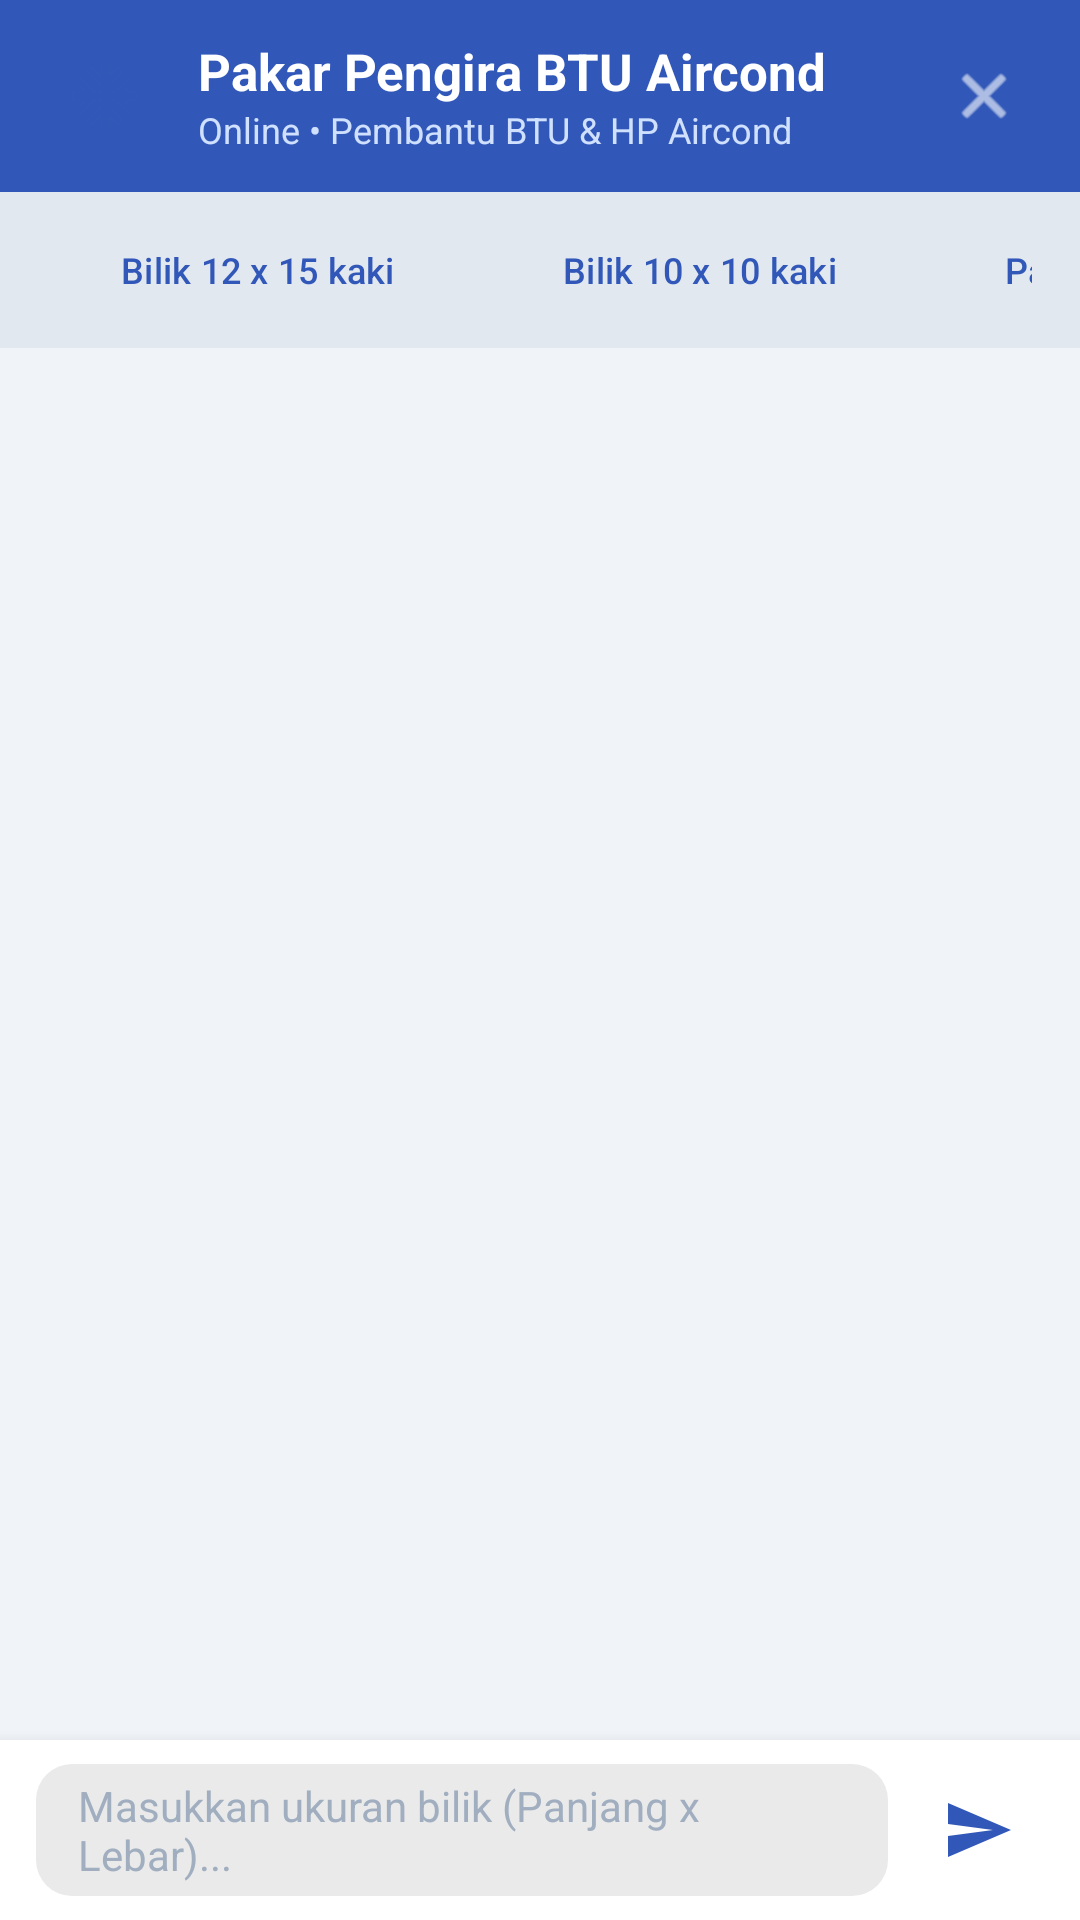

Write the Android layout XML for this screen, with the resource values it uses.
<!-- AndroidManifest.xml: application theme Theme.EncikAircond -->
<!-- res/layout/dialog_chat_bot.xml -->
<?xml version="1.0" encoding="utf-8"?>
<LinearLayout xmlns:android="http://schemas.android.com/apk/res/android"
    xmlns:app="http://schemas.android.com/apk/res-auto"
    android:layout_width="match_parent"
    android:layout_height="match_parent"
    android:background="#F0F4F8"
    android:orientation="vertical">

    
    <LinearLayout
        android:layout_width="match_parent"
        android:layout_height="64dp"
        android:background="#3158B8"
        android:gravity="center_vertical"
        android:orientation="horizontal"
        android:paddingHorizontal="16dp">

        <ImageView
            android:layout_width="38dp"
            android:layout_height="38dp"
            android:background="@drawable/circle_logo"
            android:contentDescription="@null"
            android:padding="6dp"
            android:src="@drawable/ic_aircond"
            app:tint="#3158B8" />

        <LinearLayout
            android:layout_width="0dp"
            android:layout_height="wrap_content"
            android:layout_marginStart="12dp"
            android:layout_weight="1"
            android:orientation="vertical">

            <TextView
                android:layout_width="wrap_content"
                android:layout_height="wrap_content"
                android:text="Pakar Pengira BTU Aircond"
                android:textColor="#FFFFFF"
                android:textSize="17sp"
                android:textStyle="bold" />

            <TextView
                android:layout_width="wrap_content"
                android:layout_height="wrap_content"
                android:text="Online • Pembantu BTU &amp; HP Aircond"
                android:textColor="#D0E0FF"
                android:textSize="12sp" />
        </LinearLayout>

        <ImageView
            android:id="@+id/btnCloseChat"
            android:layout_width="32dp"
            android:layout_height="32dp"
            android:background="?attr/selectableItemBackgroundBorderless"
            android:clickable="true"
            android:contentDescription="@null"
            android:focusable="true"
            android:padding="4dp"
            android:src="@android:drawable/ic_menu_close_clear_cancel"
            app:tint="#FFFFFF" />

    </LinearLayout>

    
    <LinearLayout
        android:layout_width="match_parent"
        android:layout_height="wrap_content"
        android:background="#E2E8F0"
        android:paddingHorizontal="16dp"
        android:paddingVertical="8dp">

        <HorizontalScrollView
            android:layout_width="match_parent"
            android:layout_height="wrap_content"
            android:scrollbars="none">

            <LinearLayout
                android:layout_width="wrap_content"
                android:layout_height="wrap_content"
                android:orientation="horizontal">

                <Button
                    android:id="@+id/chipOption1"
                    style="?attr/materialButtonOutlinedStyle"
                    android:layout_width="wrap_content"
                    android:layout_height="36dp"
                    android:layout_marginEnd="8dp"
                    android:text="Bilik 12 x 15 kaki"
                    android:textAllCaps="false"
                    android:textColor="#3158B8"
                    android:textSize="12sp"
                    app:cornerRadius="18dp"
                    app:strokeColor="#3158B8" />

                <Button
                    android:id="@+id/chipOption2"
                    style="?attr/materialButtonOutlinedStyle"
                    android:layout_width="wrap_content"
                    android:layout_height="36dp"
                    android:layout_marginEnd="8dp"
                    android:text="Bilik 10 x 10 kaki"
                    android:textAllCaps="false"
                    android:textColor="#3158B8"
                    android:textSize="12sp"
                    app:cornerRadius="18dp"
                    app:strokeColor="#3158B8" />

                <Button
                    android:id="@+id/chipOption3"
                    style="?attr/materialButtonOutlinedStyle"
                    android:layout_width="wrap_content"
                    android:layout_height="36dp"
                    android:text="Panduan HP Aircond"
                    android:textAllCaps="false"
                    android:textColor="#3158B8"
                    android:textSize="12sp"
                    app:cornerRadius="18dp"
                    app:strokeColor="#3158B8" />

            </LinearLayout>
        </HorizontalScrollView>
    </LinearLayout>

    
    <androidx.recyclerview.widget.RecyclerView
        android:id="@+id/rvChat"
        android:layout_width="match_parent"
        android:layout_height="0dp"
        android:layout_weight="1"
        android:clipToPadding="false"
        android:paddingVertical="8dp"
        app:layoutManager="androidx.recyclerview.widget.LinearLayoutManager" />

    
    <LinearLayout
        android:layout_width="match_parent"
        android:layout_height="wrap_content"
        android:background="#FFFFFF"
        android:elevation="8dp"
        android:gravity="center_vertical"
        android:orientation="horizontal"
        android:paddingHorizontal="12dp"
        android:paddingVertical="8dp">

        <EditText
            android:id="@+id/etChatMessage"
            android:layout_width="0dp"
            android:layout_height="44dp"
            android:layout_weight="1"
            android:background="@drawable/bg_input_grey"
            android:hint="Masukkan ukuran bilik (Panjang x Lebar)..."
            android:imeOptions="actionSend"
            android:inputType="textCapSentences|textMultiLine"
            android:maxLines="3"
            android:paddingHorizontal="14dp"
            android:textColor="#2D3748"
            android:textColorHint="#A0AEC0"
            android:textSize="14sp" />

        <ImageView
            android:id="@+id/btnSendChat"
            android:layout_width="44dp"
            android:layout_height="44dp"
            android:layout_marginStart="8dp"
            android:background="?attr/selectableItemBackgroundBorderless"
            android:clickable="true"
            android:contentDescription="@null"
            android:focusable="true"
            android:padding="10dp"
            android:src="@drawable/ic_send" />

    </LinearLayout>

</LinearLayout>
<!-- resources referenced by this layout -->
<resources>
  <!-- drawable bg_input_grey (drawable) -->
  <?xml version="1.0" encoding="utf-8"?>
  <shape xmlns:android="http://schemas.android.com/apk/res/android"
      android:shape="rectangle">
      <solid android:color="#EAEAEA" />
      <corners android:radius="12dp" />
  </shape>
  <!-- drawable ic_aircond (drawable) -->
  <vector xmlns:android="http://schemas.android.com/apk/res/android" android:height="24dp" android:tint="#3158B8" android:viewportHeight="960" android:viewportWidth="960" android:width="24dp">
        
      <path android:fillColor="@android:color/white" android:pathData="M440,880L440,714L310,842L254,786L440,600L440,520L360,520L174,706L118,650L246,520L80,520L80,440L246,440L118,310L174,254L360,440L440,440L440,360L254,174L310,118L440,246L440,80L520,80L520,246L650,118L706,174L520,360L520,440L600,440L786,254L842,310L714,440L880,440L880,520L714,520L842,650L786,706L600,520L520,520L520,600L706,786L650,842L520,714L520,880L440,880Z"/>
      
  </vector>
  <!-- drawable ic_send (drawable) -->
  <?xml version="1.0" encoding="utf-8"?>
  <vector xmlns:android="http://schemas.android.com/apk/res/android"
      android:width="24dp"
      android:height="24dp"
      android:viewportWidth="24"
      android:viewportHeight="24">
    <path
        android:fillColor="#3158B8"
        android:pathData="M2.01,21L23,12 2.01,3 2,10l15,2 -15,2z"/>
  </vector>
  <style name="Theme.EncikAircond" parent="Base.Theme.EncikAircond" />
  <style name="Base.Theme.EncikAircond" parent="Theme.Material3.DayNight.NoActionBar">
          
      </style>
</resources>
